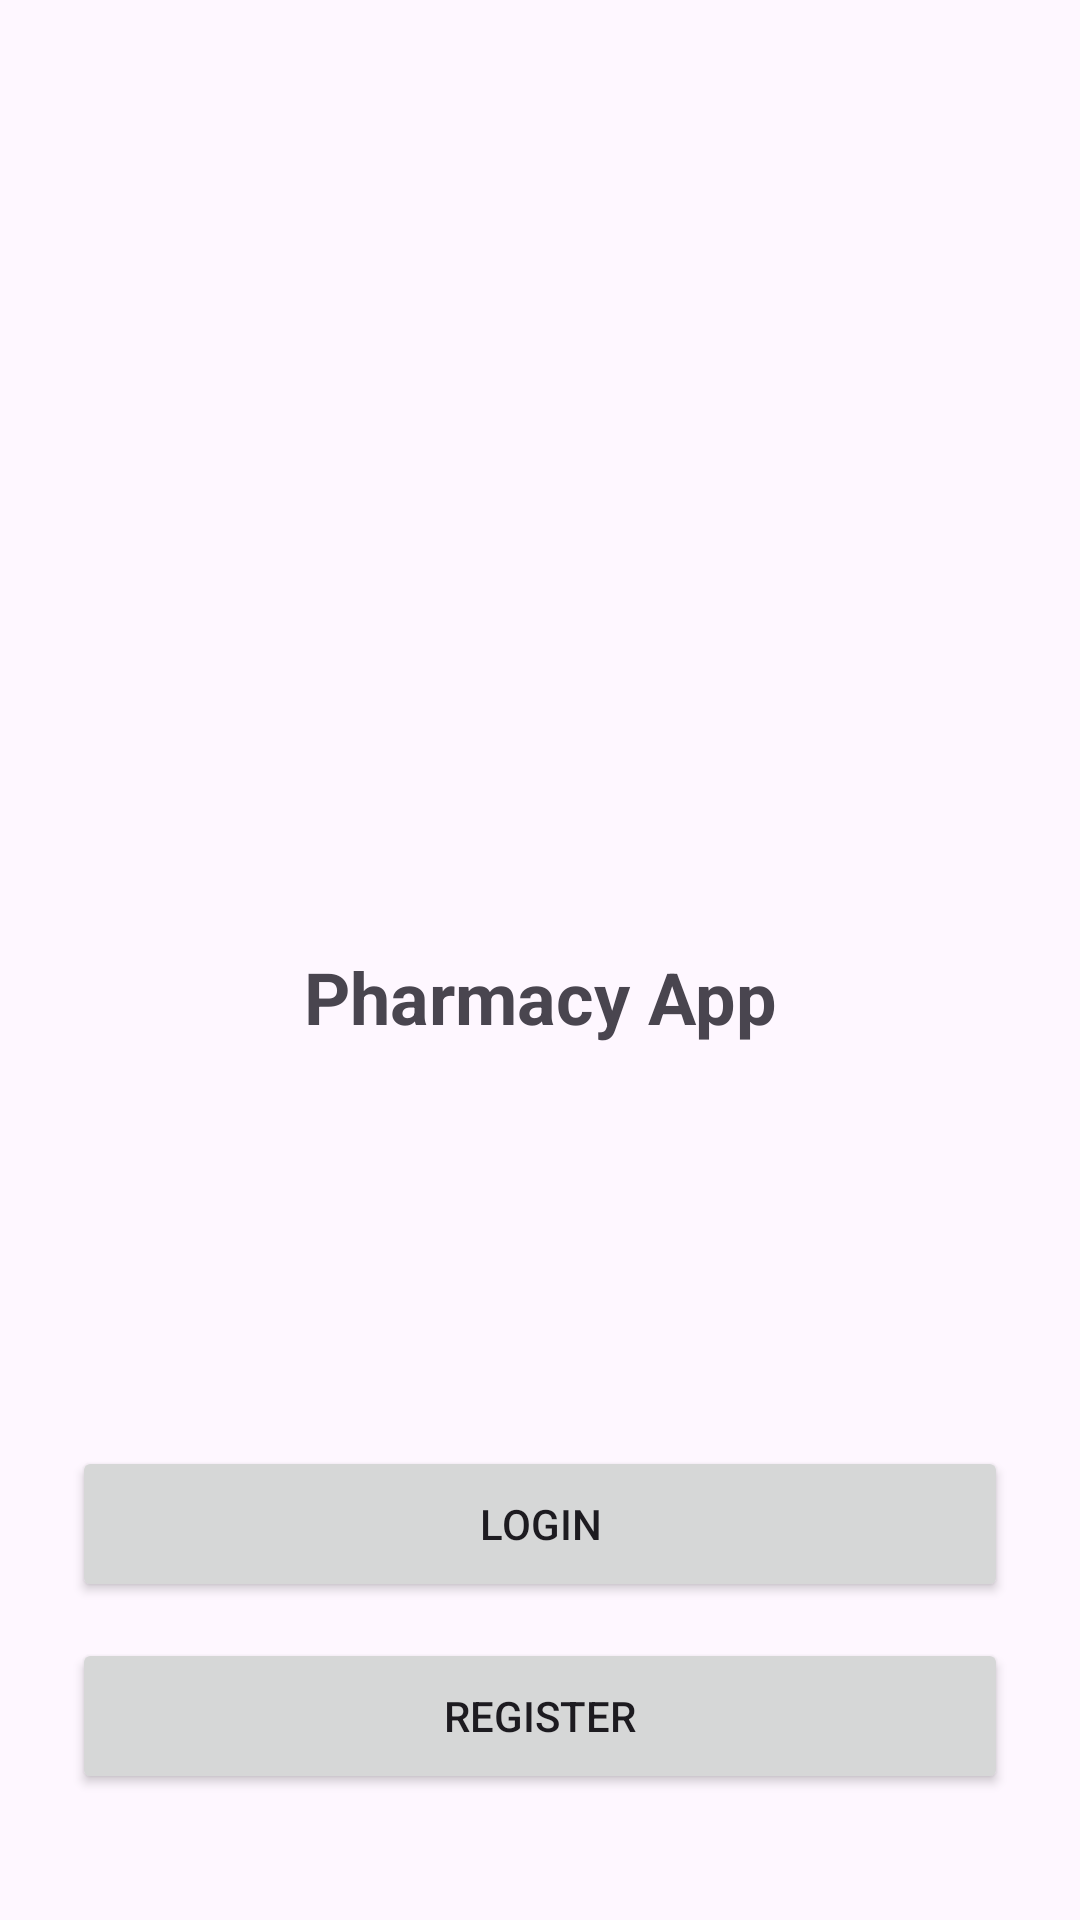

This screen was rendered from an Android layout file. Write that file and the resources it references.
<!-- AndroidManifest.xml: application theme Theme.PharmacyApp -->
<!-- res/layout/activity_splash.xml -->
<?xml version="1.0" encoding="utf-8"?>
<layout xmlns:android="http://schemas.android.com/apk/res/android"
    xmlns:app="http://schemas.android.com/apk/res-auto"
    xmlns:tools="http://schemas.android.com/tools">

    <androidx.constraintlayout.widget.ConstraintLayout
        android:layout_width="match_parent"
        android:layout_height="match_parent"
        tools:context=".ui.splash.SplashActivity">

        <ImageView
            android:id="@+id/splashImgView"
            android:layout_width="@dimen/dimen_200"
            android:layout_height="@dimen/dimen_200"
            android:layout_marginTop="@dimen/dimen_100"
            android:src="@drawable/pharmacy_logo"
            app:layout_constraintEnd_toEndOf="parent"
            app:layout_constraintStart_toStartOf="parent"
            app:layout_constraintTop_toTopOf="parent" />

        <TextView
            android:id="@+id/splashTxtView"
            style="@style/headline_1_bold_center"
            android:layout_width="match_parent"
            android:layout_height="wrap_content"
            android:layout_marginHorizontal="@dimen/dimen_32"
            android:layout_marginTop="@dimen/dimen_16"
            android:text="@string/app_name"
            app:layout_constraintEnd_toEndOf="parent"
            app:layout_constraintStart_toStartOf="parent"
            app:layout_constraintTop_toBottomOf="@id/splashImgView" />

        <Button
            android:id="@+id/loginBtn"
            android:layout_width="match_parent"
            android:layout_height="@dimen/dimen_52"
            android:layout_marginHorizontal="@dimen/dimen_24"
            android:layout_marginBottom="@dimen/dimen_12"
            android:text="@string/login"
            app:layout_constraintBottom_toTopOf="@id/registerBtn"
            app:layout_constraintStart_toStartOf="parent" />

        <Button
            android:id="@+id/registerBtn"
            android:layout_width="match_parent"
            android:layout_height="@dimen/dimen_52"
            android:layout_marginHorizontal="@dimen/dimen_24"
            android:layout_marginBottom="@dimen/dimen_42"
            android:text="@string/register"
            app:layout_constraintBottom_toBottomOf="parent"
            app:layout_constraintStart_toStartOf="parent" />

    </androidx.constraintlayout.widget.ConstraintLayout>
</layout>
<!-- resources referenced by this layout -->
<resources>
  <dimen name="dimen_100">100dp</dimen>
  <dimen name="dimen_12">12dp</dimen>
  <dimen name="dimen_16">16dp</dimen>
  <dimen name="dimen_200">200dp</dimen>
  <dimen name="dimen_24">24dp</dimen>
  <dimen name="dimen_32">32dp</dimen>
  <dimen name="dimen_42">42dp</dimen>
  <dimen name="dimen_52">52dp</dimen>
  <string name="app_name">Pharmacy App</string>
  <string name="login">Login</string>
  <string name="register">Register</string>
  <style name="headline_1_bold_center" parent="Widget.AppCompat.TextView">
          <item name="android:textSize">@dimen/text_24</item>
          <item name="android:textStyle">bold</item>
          <item name="android:gravity">center_horizontal</item>
      </style>
  <style name="Theme.PharmacyApp" parent="Base.Theme.PharmacyApp" />
  <dimen name="text_24">24sp</dimen>
  <style name="Base.Theme.PharmacyApp" parent="Theme.Material3.DayNight.NoActionBar">
          
          
      </style>
</resources>
